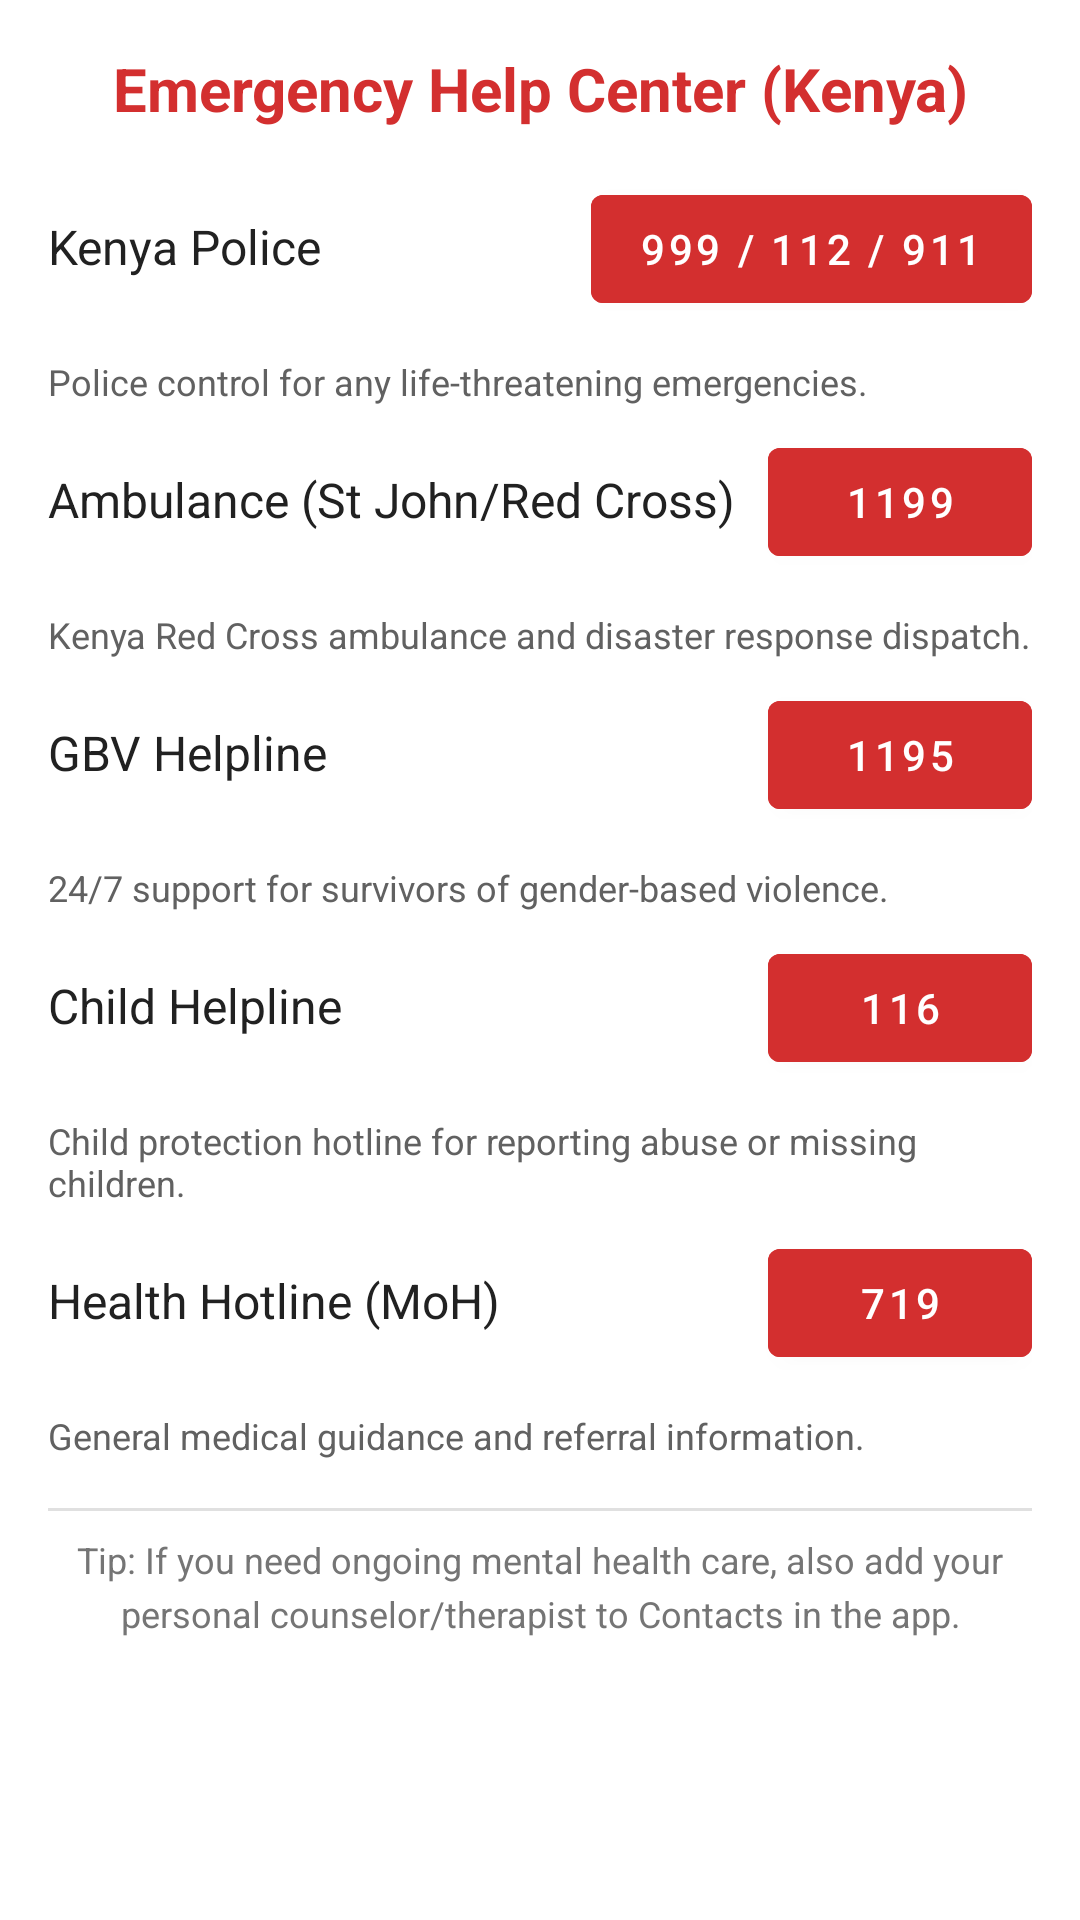

Reconstruct the res/layout file that produces this screen, plus the resources it refers to.
<!-- AndroidManifest.xml: application theme Theme.BilaWoga -->
<!-- res/layout/dialog_emergency_services.xml -->
<?xml version="1.0" encoding="utf-8"?>
<LinearLayout xmlns:android="http://schemas.android.com/apk/res/android"
    android:layout_width="match_parent"
    android:layout_height="wrap_content"
    android:orientation="vertical"
    android:padding="16dp"
    android:background="@android:color/white">

    <TextView
        android:layout_width="match_parent"
        android:layout_height="wrap_content"
        android:text="@string/emergency_help_center_kenya"
        android:textSize="20sp"
        android:textStyle="bold"
        android:gravity="center"
        android:layout_marginBottom="16dp"
        android:textColor="#D32F2F"/>

    
    <LinearLayout
        android:layout_width="match_parent"
        android:layout_height="wrap_content"
        android:orientation="horizontal"
        android:layout_marginBottom="12dp">

        <TextView
            android:layout_width="0dp"
            android:layout_height="wrap_content"
            android:layout_weight="1"
            android:text="@string/kenya_police"
            android:textSize="16sp"
            android:textColor="#212121"/>

        <com.google.android.material.button.MaterialButton
            android:layout_width="wrap_content"
            android:layout_height="wrap_content"
            android:text="@string/police_numbers"
            android:textColor="#FFFFFF"
            android:backgroundTint="#D32F2F"
            android:onClick="onEmergencyCall"
            android:tag="tel:999"/>
    </LinearLayout>
    <TextView
        android:layout_width="match_parent"
        android:layout_height="wrap_content"
        android:text="@string/police_description"
        android:textSize="12sp"
        android:textColor="#616161"
        android:layout_marginBottom="8dp"/>

    
    <LinearLayout
        android:layout_width="match_parent"
        android:layout_height="wrap_content"
        android:orientation="horizontal"
        android:layout_marginBottom="12dp">

        <TextView
            android:layout_width="0dp"
            android:layout_height="wrap_content"
            android:layout_weight="1"
            android:text="@string/ambulance_st_john"
            android:textSize="16sp"
            android:textColor="#212121"/>

        <com.google.android.material.button.MaterialButton
            android:layout_width="wrap_content"
            android:layout_height="wrap_content"
            android:text="@string/ambulance_number"
            android:textColor="#FFFFFF"
            android:backgroundTint="#D32F2F"
            android:onClick="onEmergencyCall"
            android:tag="tel:1199"/>
    </LinearLayout>
    <TextView
        android:layout_width="match_parent"
        android:layout_height="wrap_content"
        android:text="@string/ambulance_description"
        android:textSize="12sp"
        android:textColor="#616161"
        android:layout_marginBottom="8dp"/>

    
    <LinearLayout
        android:layout_width="match_parent"
        android:layout_height="wrap_content"
        android:orientation="horizontal"
        android:layout_marginBottom="12dp">

        <TextView
            android:layout_width="0dp"
            android:layout_height="wrap_content"
            android:layout_weight="1"
            android:text="@string/gbv_helpline"
            android:textSize="16sp"
            android:textColor="#212121"/>

        <com.google.android.material.button.MaterialButton
            android:layout_width="wrap_content"
            android:layout_height="wrap_content"
            android:text="@string/gbv_number"
            android:textColor="#FFFFFF"
            android:backgroundTint="#D32F2F"
            android:onClick="onEmergencyCall"
            android:tag="tel:1195"/>
    </LinearLayout>
    <TextView
        android:layout_width="match_parent"
        android:layout_height="wrap_content"
        android:text="@string/gbv_description"
        android:textSize="12sp"
        android:textColor="#616161"
        android:layout_marginBottom="8dp"/>

    
    <LinearLayout
        android:layout_width="match_parent"
        android:layout_height="wrap_content"
        android:orientation="horizontal"
        android:layout_marginBottom="12dp">

        <TextView
            android:layout_width="0dp"
            android:layout_height="wrap_content"
            android:layout_weight="1"
            android:text="@string/child_helpline"
            android:textSize="16sp"
            android:textColor="#212121"/>

        <com.google.android.material.button.MaterialButton
            android:layout_width="wrap_content"
            android:layout_height="wrap_content"
            android:text="@string/child_helpline_number"
            android:textColor="#FFFFFF"
            android:backgroundTint="#D32F2F"
            android:onClick="onEmergencyCall"
            android:tag="tel:116"/>
    </LinearLayout>
    <TextView
        android:layout_width="match_parent"
        android:layout_height="wrap_content"
        android:text="@string/child_helpline_description"
        android:textSize="12sp"
        android:textColor="#616161"
        android:layout_marginBottom="8dp"/>

    
    <LinearLayout
        android:layout_width="match_parent"
        android:layout_height="wrap_content"
        android:orientation="horizontal"
        android:layout_marginBottom="12dp">

        <TextView
            android:layout_width="0dp"
            android:layout_height="wrap_content"
            android:layout_weight="1"
            android:text="@string/health_hotline"
            android:textSize="16sp"
            android:textColor="#212121"/>

        <com.google.android.material.button.MaterialButton
            android:layout_width="wrap_content"
            android:layout_height="wrap_content"
            android:text="@string/health_hotline_number"
            android:textColor="#FFFFFF"
            android:backgroundTint="#D32F2F"
            android:onClick="onEmergencyCall"
            android:tag="tel:719"/>
    </LinearLayout>
    <TextView
        android:layout_width="match_parent"
        android:layout_height="wrap_content"
        android:text="@string/health_hotline_description"
        android:textSize="12sp"
        android:textColor="#616161"
        android:layout_marginBottom="8dp"/>

    <View
        android:layout_width="match_parent"
        android:layout_height="1dp"
        android:background="#E0E0E0"
        android:layout_marginVertical="8dp"/>

    <TextView
        android:layout_width="match_parent"
        android:layout_height="wrap_content"
        android:text="@string/mental_health_tip"
        android:textSize="12sp"
        android:textColor="#757575"
        android:gravity="center"
        android:lineSpacingExtra="4dp"/>

</LinearLayout>
<!-- resources referenced by this layout -->
<resources>
  <string name="ambulance_description">Kenya Red Cross ambulance and disaster response dispatch.</string>
  <string name="ambulance_number">1199</string>
  <string name="ambulance_st_john">Ambulance (St John/Red Cross)</string>
  <string name="child_helpline">Child Helpline</string>
  <string name="child_helpline_description">Child protection hotline for reporting abuse or missing children.</string>
  <string name="child_helpline_number">116</string>
  <string name="emergency_help_center_kenya">Emergency Help Center (Kenya)</string>
  <string name="gbv_description">24/7 support for survivors of gender‑based violence.</string>
  <string name="gbv_helpline">GBV Helpline</string>
  <string name="gbv_number">1195</string>
  <string name="health_hotline">Health Hotline (MoH)</string>
  <string name="health_hotline_description">General medical guidance and referral information.</string>
  <string name="health_hotline_number">719</string>
  <string name="kenya_police">Kenya Police</string>
  <string name="mental_health_tip">Tip: If you need ongoing mental health care, also add your personal counselor/therapist to Contacts in the app.</string>
  <string name="police_description">Police control for any life‑threatening emergencies.</string>
  <string name="police_numbers">999 / 112 / 911</string>
  <style name="Theme.BilaWoga" parent="Base.Theme.BilaWoga" />
  <style name="Base.Theme.BilaWoga" parent="Theme.MaterialComponents.DayNight.NoActionBar">
          
          <item name="colorPrimary">@color/primary</item>
          <item name="colorPrimaryVariant">@color/primary_color</item>
          <item name="colorOnPrimary">@color/white</item>
          <item name="colorSecondary">@color/design_default_color_secondary_variant</item>
          <item name="colorSecondaryVariant">@color/design_default_color_secondary_variant</item>
          <item name="colorOnSecondary">@color/white</item>
          <item name="android:statusBarColor">@color/black</item>
          <item name="android:windowBackground">@color/background_black</item>
          <item name="android:textColor">@color/text_white</item>
          <item name="android:textColorPrimary">@color/text_white</item>
          <item name="android:textColorSecondary">@color/text_white</item>
          <item name="popupMenuStyle">@style/PopupMenuStyle</item>
          <item name="android:popupMenuStyle">@style/PopupMenuStyle</item>
          <item name="actionOverflowMenuStyle">@style/OverflowMenuStyle</item>
          <item name="android:actionOverflowMenuStyle">@style/OverflowMenuStyle</item>
          <item name="android:itemTextAppearance">@style/OverflowMenuTextAppearance</item>
      </style>
  <color name="primary">#1976D2</color>
  <color name="primary_color">#1976D2</color>
  <color name="white">#FFFFFF</color>
  <color name="design_default_color_secondary_variant">#018786</color>
  <color name="black">#FF000000</color>
  <color name="background_black">#FF000000</color>
  <color name="text_white">#FFFFFFFF</color>
  <style name="PopupMenuStyle" parent="Widget.MaterialComponents.PopupMenu">
          <item name="android:textColor">@android:color/black</item>
          <item name="android:background">@android:color/white</item>
          <item name="android:textAppearance">@style/PopupMenuTextAppearance</item>
      </style>
  <style name="OverflowMenuStyle" parent="Widget.AppCompat.PopupMenu.Overflow">
          <item name="android:popupBackground">@android:color/white</item>
      </style>
  <style name="OverflowMenuTextAppearance" parent="TextAppearance.AppCompat.Body1">
          <item name="android:textColor">@android:color/black</item>
      </style>
  <style name="PopupMenuTextAppearance" parent="TextAppearance.AppCompat.Body1">
          <item name="android:textColor">@android:color/black</item>
      </style>
</resources>
